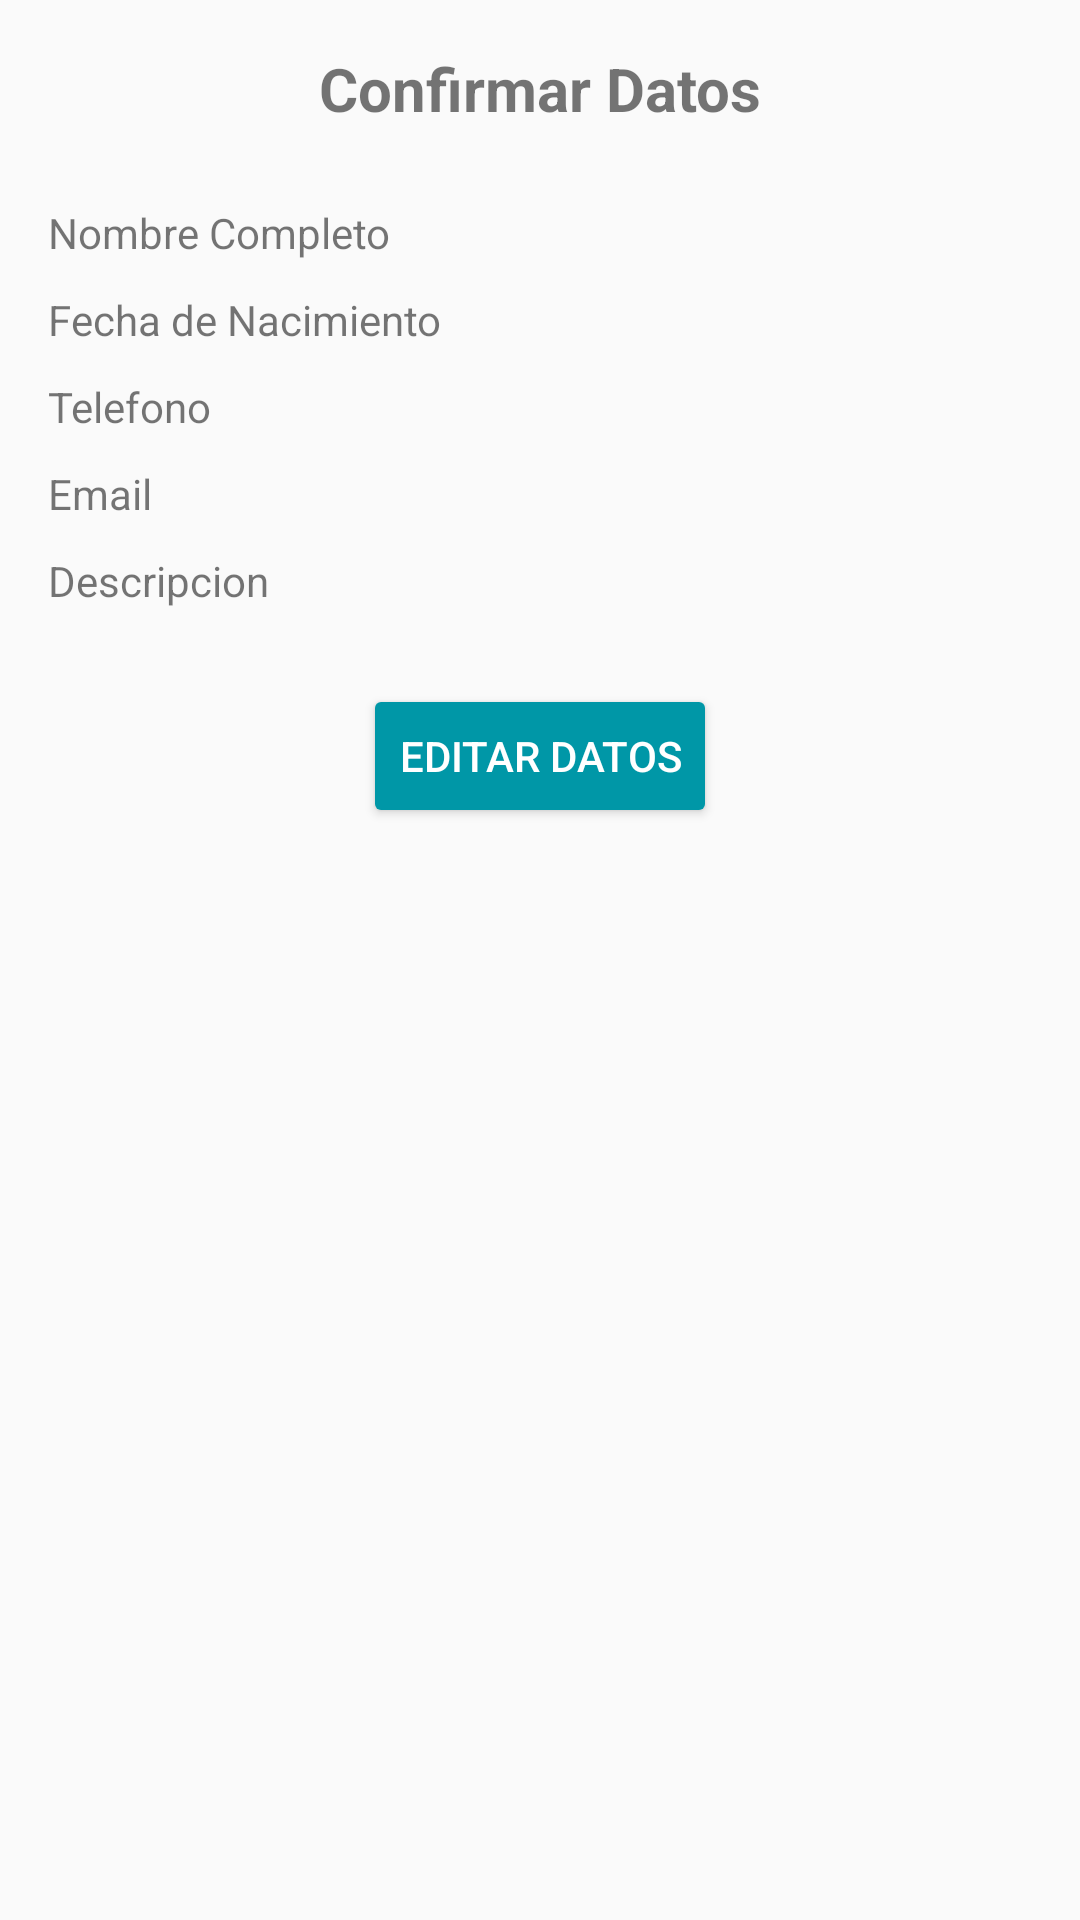

Here is an Android app screen rendered from its layout file. Give the layout XML and the strings, colors and styles it references.
<!-- AndroidManifest.xml: application theme AppTheme -->
<!-- res/layout/confirmar_datos.xml -->
<?xml version="1.0" encoding="utf-8"?>
<LinearLayout xmlns:android="http://schemas.android.com/apk/res/android"
    xmlns:tools="http://schemas.android.com/tools"
    android:layout_width="match_parent"
    android:layout_height="match_parent"
    android:paddingBottom="@dimen/activity_vertical_margin"
    android:paddingLeft="@dimen/activity_horizontal_margin"
    android:paddingRight="@dimen/activity_horizontal_margin"
    android:paddingTop="@dimen/activity_vertical_margin"
    android:orientation="vertical"
    tools:context="mx.cesarestudio.registrousuario.ConfirmarDatos">
    <TextView
        android:layout_width="match_parent"
        android:layout_height="wrap_content"
        android:text="@string/confirmar"
        android:textSize="@dimen/tamañoTexto"
        android:textAlignment="center"
        android:textStyle="bold"
        android:layout_marginBottom="@dimen/margenTitulo"

        />
    <LinearLayout
        android:layout_width="wrap_content"
        android:layout_height="wrap_content"
        android:orientation="horizontal"
        >
        <TextView
            android:layout_width="wrap_content"
            android:layout_height="wrap_content"
            android:text="@string/nombreCompleto"
            android:id="@+id/tvEtiquetaNombre"
            />
        <TextView
            android:layout_width="wrap_content"
            android:layout_height="wrap_content"
            android:layout_marginLeft="55dp"
            android:id="@+id/tvNC"
            />


    </LinearLayout>
    <LinearLayout
        android:layout_width="wrap_content"
        android:layout_height="wrap_content"
        android:orientation="horizontal"
        android:layout_marginTop="@dimen/margenArriba"
        >
        <TextView
            android:layout_width="wrap_content"
            android:layout_height="wrap_content"
            android:text="@string/fechaNac"
            android:id="@+id/tvEtiquetaFecha"
            />
        <TextView
            android:layout_width="wrap_content"
            android:layout_height="wrap_content"
            android:layout_marginLeft="38dp"
            android:id="@+id/tvFecha"
            />
    </LinearLayout>
    <LinearLayout
        android:layout_width="wrap_content"
        android:layout_height="wrap_content"
        android:orientation="horizontal"
        android:layout_marginTop="@dimen/margenArriba"
        >
        <TextView
            android:layout_width="wrap_content"
            android:layout_height="wrap_content"
            android:text="@string/telefono"
            android:id="@+id/tvEtiquetaTel"
            />
        <TextView
            android:layout_width="wrap_content"
            android:layout_height="wrap_content"
            android:layout_marginLeft="115dp"
            android:id="@+id/tvTel"
            />
    </LinearLayout>
    <LinearLayout
        android:layout_width="wrap_content"
        android:layout_height="wrap_content"
        android:orientation="horizontal"
        android:layout_marginTop="@dimen/margenArriba"
        >
        <TextView
            android:layout_width="wrap_content"
            android:layout_height="wrap_content"
            android:text="@string/email"
            android:id="@+id/tvEtiquetaEmail"
            />
        <TextView
            android:layout_width="wrap_content"
            android:layout_height="wrap_content"
            android:layout_marginLeft="135dp"
            android:id="@+id/tvEmail"
            />
    </LinearLayout>
    <LinearLayout
        android:layout_width="wrap_content"
        android:layout_height="wrap_content"
        android:orientation="horizontal"
        android:layout_marginTop="@dimen/margenArriba"
        >
        <TextView
            android:layout_width="wrap_content"
            android:layout_height="wrap_content"
            android:text="@string/descripcion"
            android:id="@+id/tvEtiquetaDescripcion"
            />
        <TextView
            android:layout_width="wrap_content"
            android:layout_height="wrap_content"
            android:layout_marginLeft="98dp"
            android:id="@+id/tvDescripcion"
            />

    </LinearLayout>
    <Button
        android:layout_width="wrap_content"
        android:layout_height="wrap_content"
        android:layout_gravity="center"
        android:text="@string/editarDatos"
        android:theme="@style/RaisedButton"
        android:elevation="@dimen/elevacionElementos"
        android:layout_marginTop="@dimen/margenTitulo"
        android:id="@+id/btnEditar"

        />

</LinearLayout>
<!-- resources referenced by this layout -->
<resources>
  <dimen name="activity_horizontal_margin">16dp</dimen>
  <dimen name="activity_vertical_margin">16dp</dimen>
  <dimen name="elevacionElementos">5dp</dimen>
  <dimen name="margenArriba">10dp</dimen>
  <dimen name="margenTitulo">25dp</dimen>
  <string name="confirmar">Confirmar Datos</string>
  <string name="descripcion">Descripcion</string>
  <string name="editarDatos">Editar Datos</string>
  <string name="email">Email</string>
  <string name="fechaNac">Fecha de Nacimiento</string>
  <string name="nombreCompleto">Nombre Completo</string>
  <string name="telefono">Telefono</string>
  <style name="RaisedButton" parent="Theme.AppCompat.Light">
          <item name="android:colorButtonNormal">@color/colorPrimaryDark</item>
          <item name="android:colorControlHighlight">@color/colorPrimary</item>
          <item name="android:textColor">@color/colorLetters</item>
  
      </style>
  <style name="AppTheme" parent="Theme.AppCompat.Light.DarkActionBar">
          
          <item name="colorPrimary">@color/colorPrimary</item>
          <item name="colorPrimaryDark">@color/colorPrimaryDark</item>
          <item name="colorAccent">@color/colorAccent</item>
      </style>
  <color name="colorPrimaryDark">#0097A7</color>
  <color name="colorPrimary">#00BCD4</color>
  <color name="colorLetters">#FFFFFF</color>
  <color name="colorAccent">#7C4DFF</color>
</resources>
